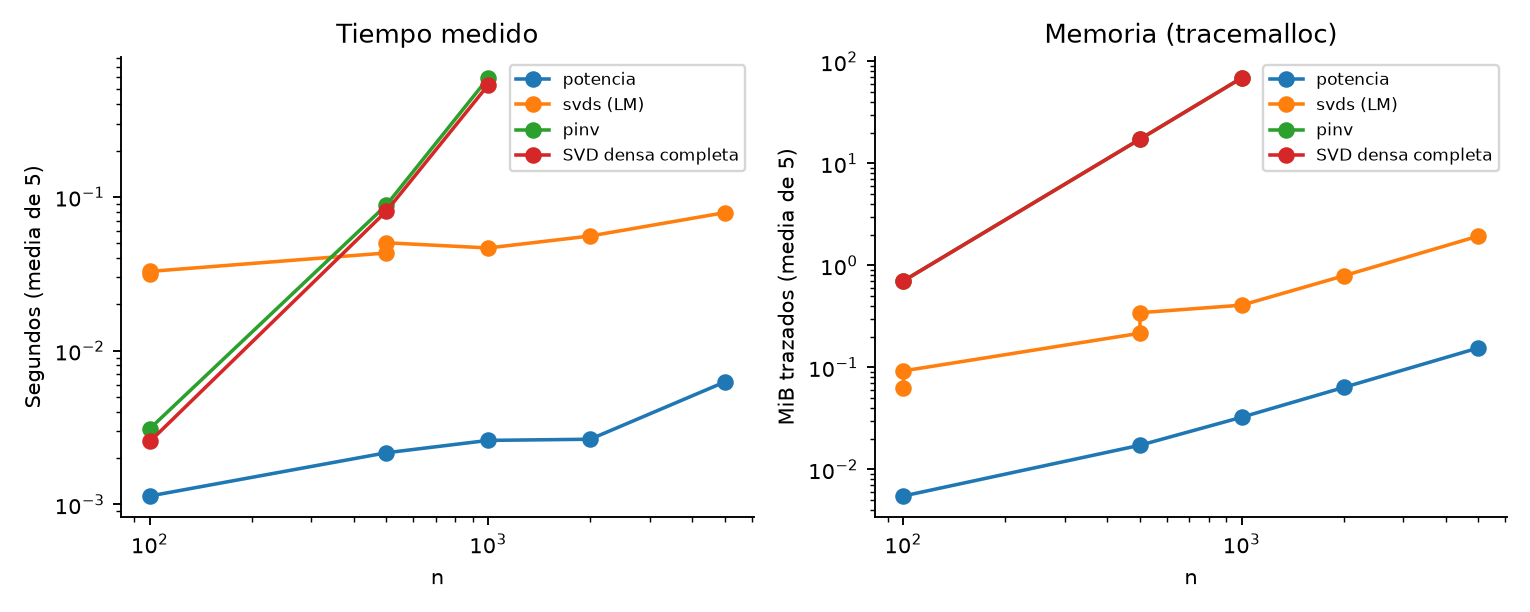

The data file committed next to this chart (first rows):
tipo, n, dangling, metodo, alpha, k, tiempo_s, sd_tiempo_s, peak_tracemalloc_mib, iteraciones
ER, 100, False, potencia, 0.85, 0, 0.001132, 0.0002335, 0.005464, 39.0
ER, 100, False, svds (LM), 0.85, 5, 0.03156, 0.003214, 0.06271, 
ER, 100, False, svds (LM), 0.85, 15, 0.03274, 0.004486, 0.0921, 
ER, 500, False, potencia, 0.85, 0, 0.002164, 0.0002294, 0.01718, 40.0
ER, 500, False, svds (LM), 0.85, 5, 0.04315, 0.00386, 0.2154, 
ER, 500, False, svds (LM), 0.85, 15, 0.05026, 0.004253, 0.3425, 
ER, 1000, False, potencia, 0.85, 0, 0.002603, 7.62800868809918e-05, 0.03236, 49.0
ER, 1000, False, svds (LM), 0.85, 5, 0.04652, 0.009175, 0.4063, 
ER, 2000, False, potencia, 0.85, 0, 0.002649, 0.0001148, 0.06336, 41.0
ER, 2000, False, svds (LM), 0.85, 5, 0.05564, 0.008327, 0.7876, 
ER, 5000, False, potencia, 0.85, 0, 0.006246, 0.0006644, 0.1545, 40.0
ER, 5000, False, svds (LM), 0.85, 5, 0.07893, 0.004209, 1.932, 
ER, 100, True, potencia, 0.85, 0, 0.00218, 0.0007339, 0.005646, 38.0
ER, 500, True, potencia, 0.85, 0, 0.002264, 0.0006092, 0.01737, 35.0
ER, 1000, True, potencia, 0.85, 0, 0.002018, 0.0002506, 0.03257, 34.0
ER, 2000, True, potencia, 0.85, 0, 0.002695, 0.0003007, 0.06294, 36.0
ER, 5000, True, potencia, 0.85, 0, 0.002798, 0.0007981, 0.1549, 36.0
BA, 100, False, potencia, 0.85, 0, 0.002476, 0.0005846, 0.005393, 46.0
BA, 500, False, potencia, 0.85, 0, 0.004208, 0.000879, 0.01711, 58.0
BA, 1000, False, potencia, 0.85, 0, 0.003168, 0.0005658, 0.03288, 47.0
BA, 2000, False, potencia, 0.85, 0, 0.008905, 0.001679, 0.06321, 136.0
BA, 5000, False, potencia, 0.85, 0, 0.005878, 0.0006199, 0.1548, 49.0
BA, 100, True, potencia, 0.85, 0, 0.001718, 0.0003188, 0.00514, 35.0
BA, 500, True, potencia, 0.85, 0, 0.002797, 0.0007243, 0.01874, 54.0
BA, 1000, True, potencia, 0.85, 0, 0.002744, 0.0002621, 0.03273, 38.0
BA, 2000, True, potencia, 0.85, 0, 0.002795, 0.0003061, 0.06366, 37.0
BA, 5000, True, potencia, 0.85, 0, 0.005903, 0.00124, 0.1547, 39.0
ER, 100, False, pinv, 0.85, 100, 0.003108, 0.0002859, 0.703, 
ER, 100, False, SVD densa completa, 0.85, 100, 0.002562, 0.0004791, 0.7019, 
ER, 500, False, pinv, 0.85, 500, 0.08852, 0.001189, 17.24, 
ER, 500, False, SVD densa completa, 0.85, 500, 0.08076, 0.002305, 17.23, 
ER, 1000, False, pinv, 0.85, 1000, 0.5947, 0.04942, 68.8, 
ER, 1000, False, SVD densa completa, 0.85, 1000, 0.5354, 0.07759, 68.8, 
